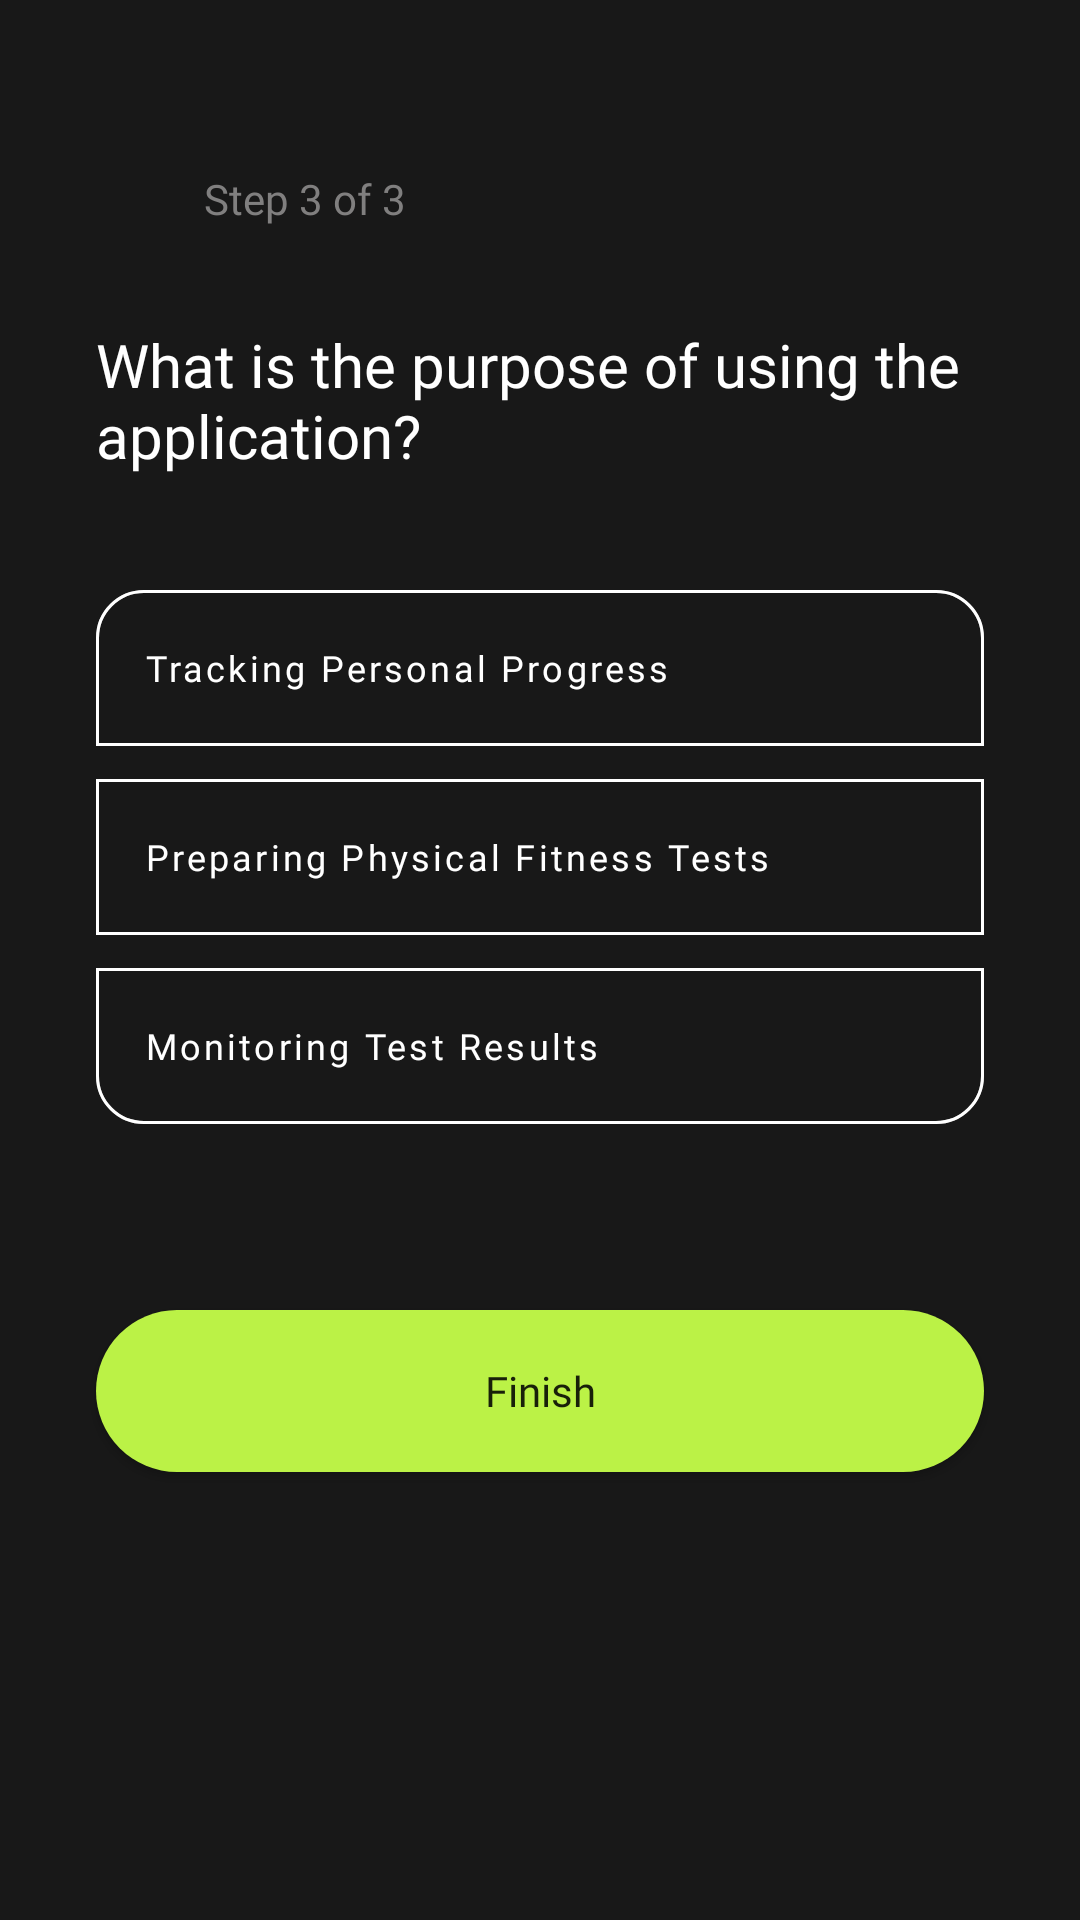

Android layout source for this screen:
<!-- AndroidManifest.xml: application theme Theme.XPoseTracker -->
<!-- res/layout/fragment_step_three.xml -->
<?xml version="1.0" encoding="utf-8"?>
<ScrollView xmlns:android="http://schemas.android.com/apk/res/android"
    xmlns:tools="http://schemas.android.com/tools"
    xmlns:app="http://schemas.android.com/apk/res-auto"
    android:layout_width="match_parent"
    android:layout_height="match_parent"
    android:background="@color/dark_gray_1"
    tools:context=".ui.welcome.StepThreeFragment" >

    <androidx.constraintlayout.widget.ConstraintLayout
        android:layout_width="match_parent"
        android:layout_height="wrap_content" >

        <ImageView
            android:id="@+id/back_button"
            android:layout_width="20dp"
            android:layout_height="20dp"
            android:layout_marginTop="56dp"
            android:layout_marginStart="32dp"
            android:contentDescription="@string/back_button"
            android:src="@drawable/back_icon"
            app:layout_constraintTop_toTopOf="parent"
            app:layout_constraintStart_toStartOf="parent" />

        <TextView
            android:id="@+id/step"
            style="@style/TextLabel.SmallGray"
            android:layout_marginStart="16dp"
            android:layout_marginTop="0dp"
            android:layout_width="wrap_content"
            android:layout_height="wrap_content"
            android:text="@string/step3"
            app:layout_constraintStart_toEndOf="@+id/back_button"
            app:layout_constraintTop_toTopOf="@id/back_button"
            app:layout_constraintBottom_toBottomOf="@+id/back_button"/>

        <TextView
            android:id="@+id/step_title3"
            style="@style/TextLabel.HeadingWhite"
            android:paddingHorizontal="32dp"
            android:layout_width="wrap_content"
            android:layout_height="wrap_content"
            android:text="@string/step3_title"
            app:layout_constraintEnd_toEndOf="parent"
            app:layout_constraintStart_toStartOf="parent"
            app:layout_constraintTop_toBottomOf="@+id/back_button" />

        <com.google.android.material.button.MaterialButtonToggleGroup
            android:id="@+id/goal_toggle_group"
            android:layout_width="match_parent"
            android:layout_height="wrap_content"
            android:layout_marginStart="32dp"
            android:layout_marginEnd="32dp"
            android:layout_marginTop="32dp"
            android:orientation="vertical"
            app:layout_constraintStart_toStartOf="parent"
            app:layout_constraintTop_toBottomOf="@+id/step_title3"
            app:singleSelection="true">

            <com.google.android.material.button.MaterialButton
                android:id="@+id/option1"
                android:layout_width="match_parent"
                android:layout_height="64dp"
                style="@style/GenderToggleButton"
                android:checked="true"
                app:icon="@drawable/circle"
                app:iconGravity="textStart"
                android:gravity="start|center_vertical"
                android:text="@string/option1" />

            <com.google.android.material.button.MaterialButton
                android:id="@+id/option2"
                android:layout_width="match_parent"
                android:layout_height="64dp"
                style="@style/GenderToggleButton"
                app:icon="@drawable/circle"
                app:iconGravity="textStart"
                android:gravity="start|center_vertical"
                android:text="@string/option2" />

            <com.google.android.material.button.MaterialButton
                android:id="@+id/option3"
                android:layout_width="match_parent"
                android:layout_height="64dp"
                style="@style/GenderToggleButton"
                app:icon="@drawable/circle"
                app:iconGravity="textStart"
                android:gravity="start|center_vertical"
                android:text="@string/option3" />

        </com.google.android.material.button.MaterialButtonToggleGroup>

        <Button
            android:id="@+id/finish_button"
            style="@style/RoundedGreenButton"
            android:text="@string/finish"
            android:layout_marginVertical="56dp"
            app:layout_constraintBottom_toBottomOf="parent"
            app:layout_constraintEnd_toEndOf="parent"
            app:layout_constraintStart_toStartOf="parent"
            app:layout_constraintTop_toBottomOf="@+id/goal_toggle_group" />

    </androidx.constraintlayout.widget.ConstraintLayout>
</ScrollView>
<!-- resources referenced by this layout -->
<resources>
  <color name="dark_gray_1">#FF181818</color>
  <string name="back_button">back button</string>
  <string name="finish">Finish</string>
  <string name="option1">Tracking Personal Progress</string>
  <string name="option2">Preparing Physical Fitness Tests</string>
  <string name="option3">Monitoring Test Results</string>
  <string name="step3">Step 3 of 3</string>
  <string name="step3_title">What is the purpose of using the application?</string>
  <style name="GenderToggleButton" parent="Widget.MaterialComponents.Button.OutlinedButton">
          <item name="cornerRadius">16dp</item>
          <item name="fontFamily">@font/poppins_light</item>
          <item name="android:textSize">12sp</item>
          <item name="strokeColor">@color/white_50</item>
          <item name="strokeWidth">1dp</item>
          <item name="iconPadding">8dp</item>
          <item name="android:textColor">@color/white</item>
          <item name="android:drawablePadding">8dp</item>
          <item name="textAllCaps">false</item>
      </style>
  <style name="RoundedGreenButton" parent="Widget.AppCompat.Button">
          <item name="android:layout_width">match_parent</item>
          <item name="android:layout_height">54dp</item>
          <item name="android:layout_marginStart">32dp</item>
          <item name="android:layout_marginEnd">32dp</item>
          <item name="android:fontFamily">@font/poppins_bold</item>
          <item name="android:textSize">14sp</item>
          <item name="android:textAllCaps">false</item>
          <item name="android:background">@drawable/button_border</item>
      </style>
  <style name="TextLabel.HeadingWhite">
          <item name="android:layout_marginTop">32dp</item>
          <item name="android:fontFamily">@font/poppins_semi_bold</item>
          <item name="android:textColor">@color/white</item>
          <item name="android:textSize">20sp</item>
      </style>
  <style name="TextLabel.SmallGray">
          <item name="android:textColor">@color/medium_gray</item>
          <item name="android:fontFamily">@font/poppins_semi_bold</item>
          <item name="android:textSize">14sp</item>
          <item name="android:layout_marginStart">32dp</item>
          <item name="android:layout_marginTop">56dp</item>
      </style>
  <style name="Theme.XPoseTracker" parent="Theme.MaterialComponents.DayNight.DarkActionBar">
          <item name="android:windowActionBar">false</item>
          <item name="android:windowActionModeOverlay">false</item>
          <item name="android:windowContentOverlay">@null</item>
  
          
          <item name="colorPrimary">@color/lime_green</item>
          <item name="colorPrimaryVariant">@color/lime_green</item>
          <item name="colorOnPrimary">@color/black</item>
  
          
          <item name="colorSecondary">@color/red_orange</item>
          <item name="colorSecondaryVariant">@color/red_orange</item>
          <item name="colorOnSecondary">@color/white</item>
  
          
          <item name="android:statusBarColor">@color/dark_gray_1</item>
          <item name="android:navigationBarColor">@color/dark_gray_2</item>
  
          
          <item name="android:colorBackground">@color/dark_gray_1</item>
          <item name="colorOnSurface">@color/light_gray</item>
          <item name="colorOutline">@color/light_gray</item>
      </style>
  <color name="white_50">#80FFFFFF</color>
  <color name="white">#FFFFFFFF</color>
  <!-- drawable button_border (drawable) -->
  <shape xmlns:android="http://schemas.android.com/apk/res/android">
      <solid android:color="@color/lime_green" />
      <corners android:radius="32dp" />
  </shape>
  <color name="medium_gray">#FF807F7F</color>
  <color name="lime_green">#BBF246</color>
  <color name="black">#FF000000</color>
  <color name="red_orange">#E9603D</color>
  <color name="dark_gray_2">#FF2C2C2C</color>
  <color name="light_gray">#FFD0CCCC</color>
</resources>
